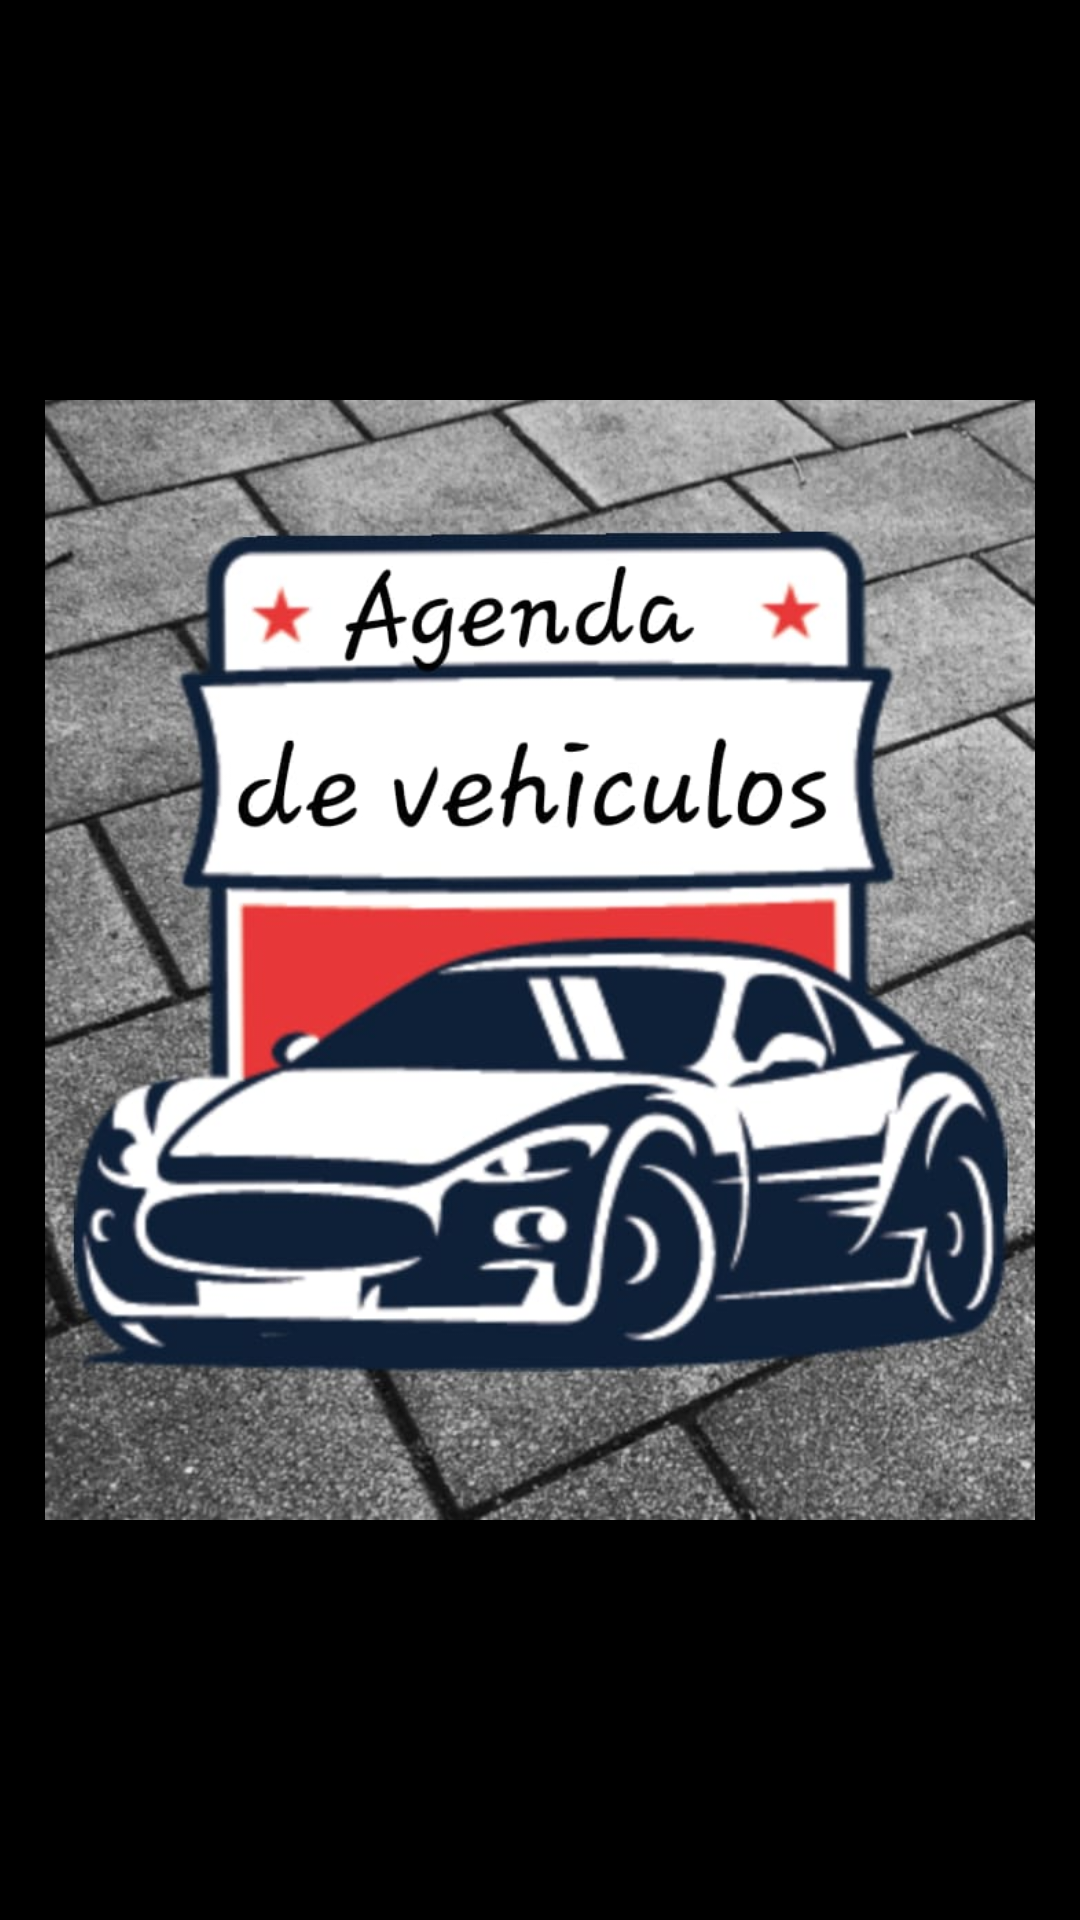

Layout XML and referenced resources for this Android screen:
<!-- AndroidManifest.xml: application theme Theme.AppCompat.Light.NoActionBar -->
<!-- res/layout/activity_splash_screen.xml -->
<?xml version="1.0" encoding="utf-8"?>

<RelativeLayout xmlns:android="http://schemas.android.com/apk/res/android"
    xmlns:app="http://schemas.android.com/apk/res-auto"
    xmlns:tools="http://schemas.android.com/tools"
    android:layout_width="match_parent"
    android:layout_height="match_parent"
    android:layout_centerInParent="true"
    android:background="@color/black"
    tools:context=".SplashScreen">

    <ImageView
        android:id="@+id/screen"
        android:layout_width="wrap_content"
        android:layout_height="match_parent"
        android:layout_marginLeft="15dp"
        android:layout_marginRight="15dp"
        android:src="@drawable/descarga" />

</RelativeLayout>
<!-- resources referenced by this layout -->
<resources>
  <color name="black">#FF000000</color>
  <!-- drawable descarga: jpg bitmap (drawable, 87803 bytes) -->
</resources>
